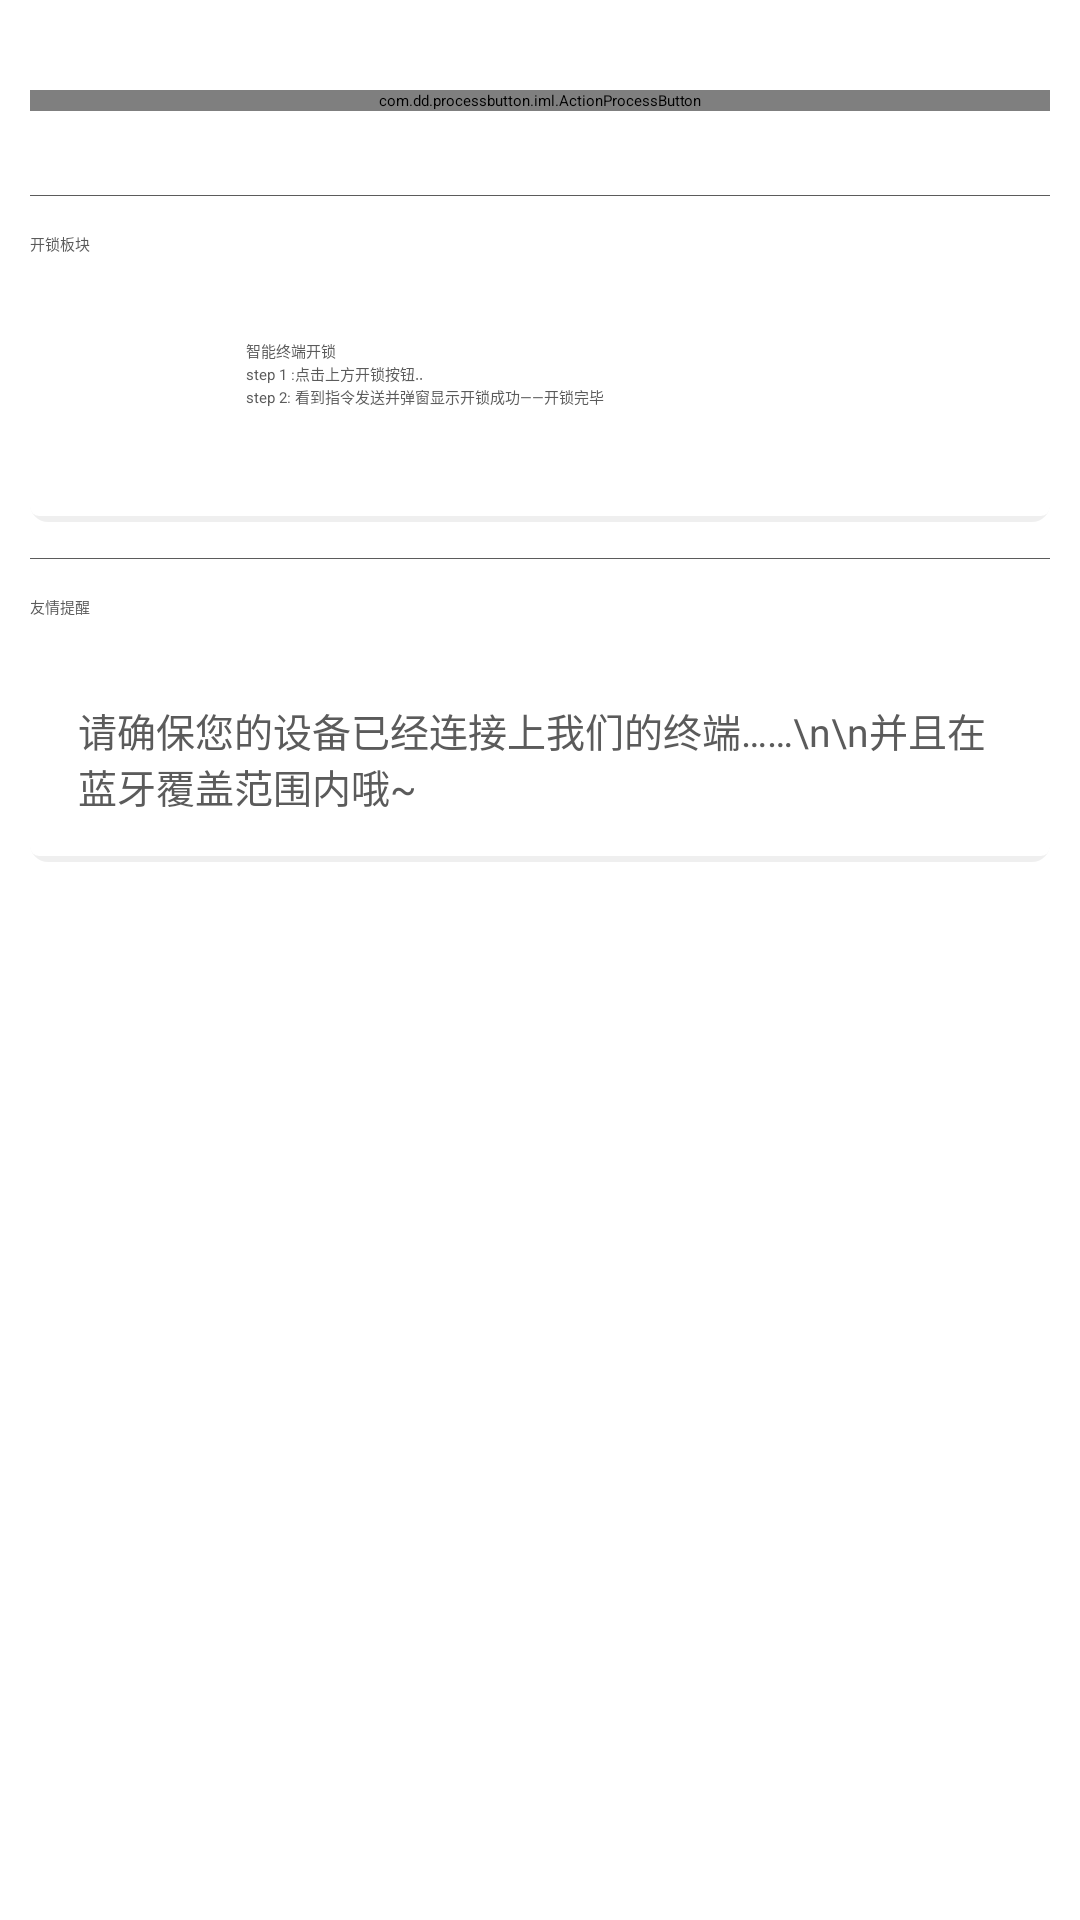

Write the Android layout XML for this screen, with the resource values it uses.
<!-- AndroidManifest.xml: activity theme AccountsLight -->
<!-- res/layout/fragment_main.xml -->
<?xml version="1.0" encoding="utf-8"?>
<LinearLayout xmlns:android="http://schemas.android.com/apk/res/android"
    android:layout_width="match_parent"
    xmlns:custom="http://schemas.android.com/apk/res-auto"
    android:orientation="vertical"
    android:padding="10dp"
    android:background="@android:color/white"
    android:layout_height="match_parent">
    <com.dd.processbutton.iml.ActionProcessButton
        android:layout_marginTop="20dp"
        android:id="@+id/btnOpenLock"
        android:layout_width="match_parent"
        android:layout_height="wrap_content"
        android:layout_marginBottom="16dp"
        android:text="开 锁"
        android:textColor="@android:color/white"
        android:textSize="18sp"
        custom:pb_colorComplete="@color/green_complete"
        custom:pb_colorNormal="@color/blue_normal"
        custom:pb_colorPressed="@color/blue_pressed"
        custom:pb_colorProgress="@color/purple_progress"
        custom:pb_textComplete="开锁成功，请开门"
        custom:pb_textProgress="正在开锁..."
        custom:pb_textError="错误！请重试"
        custom:pb_colorError="@color/red_error" />
    <LinearLayout
        android:layout_width="match_parent"
        android:layout_height="1px"
        android:layout_marginTop="12dp"
        android:background="@color/dark_grey" />

    <TextView
        android:layout_width="wrap_content"
        android:layout_height="wrap_content"
        android:layout_marginBottom="12dp"
        android:layout_marginTop="12dp"
        android:text="开锁板块"
        android:textColor="@color/dark_grey" />

    <RelativeLayout
        android:layout_width="match_parent"
        android:layout_height="wrap_content"
        android:paddingBottom="5dp"
        android:background="@drawable/bg_card">

        <ImageView
            android:id="@+id/iv_avatar"
            android:layout_width="40dp"
            android:layout_height="40dp"
            android:layout_margin="16dp"
            android:src="@drawable/photo" />

        <TextView
            android:id="@+id/tv_smartalk"
            android:layout_width="wrap_content"
            android:layout_height="wrap_content"
            android:layout_alignTop="@id/iv_avatar"
            android:layout_toEndOf="@id/iv_avatar"
            android:layout_toRightOf="@id/iv_avatar"
            android:text="智能终端开锁"
            android:textColor="@color/dark_grey"
            />

        <TextView
            android:id="@+id/index"
            android:layout_width="wrap_content"
            android:layout_height="wrap_content"
            android:layout_below="@id/tv_smartalk"
            android:layout_toRightOf="@id/iv_avatar"
            android:autoLink="all"
            android:text="step 1 :点击上方开锁按钮.."
            android:textColor="@color/dark_grey" />

        <TextView
            android:layout_width="wrap_content"
            android:layout_height="wrap_content"
            android:layout_below="@id/index"
            android:layout_toEndOf="@id/iv_avatar"
            android:layout_toRightOf="@id/iv_avatar"
            android:autoLink="all"
            android:text="step 2: 看到指令发送并弹窗显示开锁成功——开锁完毕"
            android:textColor="@color/dark_grey" />

    </RelativeLayout>




    <LinearLayout
        android:layout_width="match_parent"
        android:layout_height="1px"
        android:layout_marginTop="12dp"
        android:background="@color/dark_grey" />

    <TextView
        android:layout_width="wrap_content"
        android:layout_height="wrap_content"
        android:layout_marginBottom="12dp"
        android:layout_marginTop="12dp"
        android:text="友情提醒"
        android:textColor="@color/dark_grey" />

    <RelativeLayout
        android:layout_width="match_parent"
        android:layout_height="wrap_content"
        android:layout_marginBottom="16dp"
        android:background="@drawable/bg_card"
        android:padding="16dp">

        <TextView
            android:layout_width="wrap_content"
            android:layout_height="wrap_content"
            android:text="请确保您的设备已经连接上我们的终端……\n\n并且在蓝牙覆盖范围内哦~"
            android:textColor="@color/dark_grey"
            android:textSize="13sp"
           />


    </RelativeLayout>



</LinearLayout>
<!-- resources referenced by this layout -->
<resources>
  <color name="dark_grey">#5b5b5b</color>
  <!-- drawable bg_card (drawable) -->
  <?xml version="1.0" encoding="utf-8"?>
  <layer-list xmlns:android="http://schemas.android.com/apk/res/android">
  
      <item>
          <shape android:shape="rectangle">
              <solid android:color="#10000000" />
              <corners android:radius="6dp" />
          </shape>
      </item>
  
      <item android:bottom="2dp">
          <shape android:shape="rectangle">
              <solid android:color="@android:color/white" />
              <corners android:radius="3dp" />
          </shape>
      </item>
  
  </layer-list>
  <style name="AccountsLight" parent="MaterialNavigationDrawerTheme.Light.DarkActionBar">
          <item name="colorPrimary">@color/colorPrimary</item>
          <item name="colorPrimaryDark">@color/colorPrimaryDark</item>
          <item name="colorAccent">@color/colorAccent</item>
      </style>
  <color name="colorPrimary">#3F51B5</color>
  <color name="colorPrimaryDark">#303F9F</color>
  <color name="colorAccent">#FF4081</color>
</resources>
